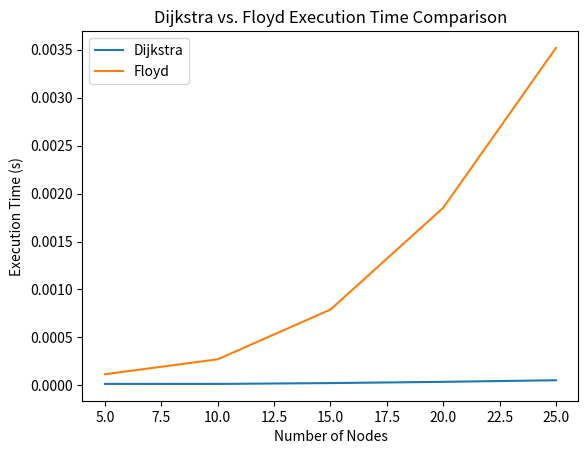
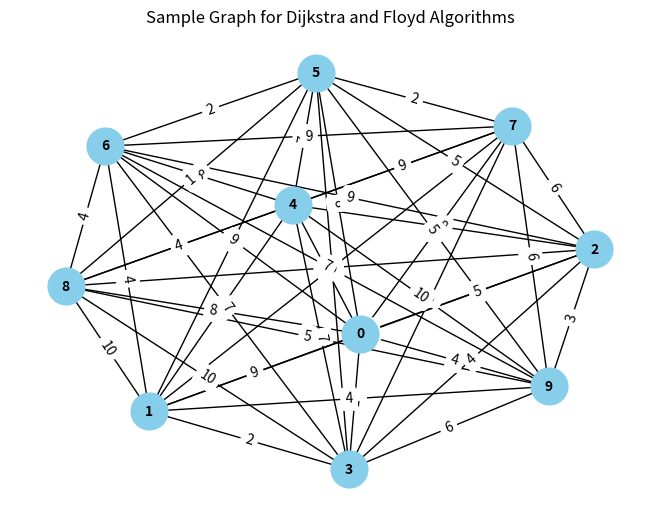
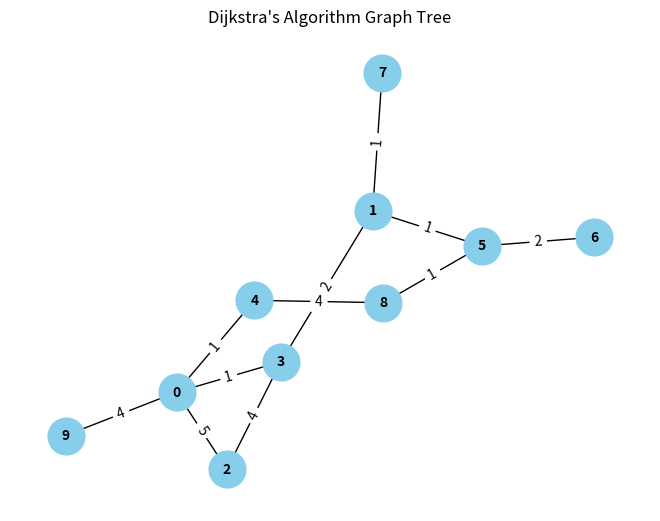
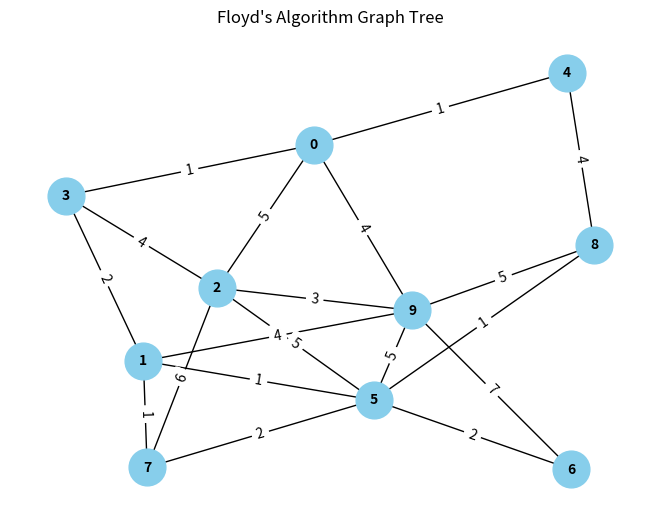

Source code (Python) for these figures, in order:
import time
import random
import numpy as np
import networkx as nx
import matplotlib.pyplot as plt

def dijkstra(graph, start):
    dist = {node: float('inf') for node in graph}
    dist[start] = 0
    visited = set()

    while len(visited) != len(graph):
        min_node = None
        for node in dist:
            if node not in visited:
                if min_node is None or dist[node] < dist[min_node]:
                    min_node = node
        visited.add(min_node)

        for neighbor, weight in graph[min_node].items():
            new_dist = dist[min_node] + weight
            if new_dist < dist[neighbor]:
                dist[neighbor] = new_dist
    return dist

def floyd(graph):
    nodes = list(graph.keys())
    n = len(nodes)
    dist = np.full((n, n), np.inf)

    for i, node in enumerate(nodes):
        dist[i, i] = 0
        for neighbor, weight in graph[node].items():
            j = nodes.index(neighbor)
            dist[i, j] = weight

    for k in range(n):
        for i in range(n):
            for j in range(n):
                if dist[i, k] + dist[k, j] < dist[i, j]:
                    dist[i, j] = dist[i, k] + dist[k, j]

    return {nodes[i]: {nodes[j]: dist[i, j] for j in range(n)} for i in range(n)}

def generate_random_graph(num_nodes, max_weight=10):
    graph = {i: {} for i in range(num_nodes)}
    for i in range(num_nodes):
        for j in range(i+1, num_nodes):
            weight = random.randint(1, max_weight)
            graph[i][j] = weight
            graph[j][i] = weight
    return graph

def plot_comparison(nodes, dijkstra_times, floyd_times):
    plt.plot(nodes, dijkstra_times, label="Dijkstra")
    plt.plot(nodes, floyd_times, label="Floyd")
    plt.xlabel("Number of Nodes")
    plt.ylabel("Execution Time (s)")
    plt.legend()
    plt.title("Dijkstra vs. Floyd Execution Time Comparison")
    plt.show()

def draw_graph_tree(graph, title):
    G = nx.Graph(graph)
    pos = nx.spring_layout(G)
    nx.draw(G, pos, with_labels=True, node_color='skyblue', font_size=10, font_weight='bold', node_size=700)
    nx.draw_networkx_edge_labels(G, pos, edge_labels={(i, j): graph[i][j] for i in graph for j in graph[i]})
    plt.title(title)
    plt.show()

def main():
    num_nodes = [5, 10, 15, 20, 25]
    dijkstra_times = []
    floyd_times = []

    for n in num_nodes:
        graph = generate_random_graph(n)
        start_time = time.time()
        dijkstra(graph, 0)
        dijkstra_times.append(time.time() - start_time)

        start_time = time.time()
        floyd(graph)
        floyd_times.append(time.time() - start_time)

    plot_comparison(num_nodes, dijkstra_times, floyd_times)

    sample_graph = generate_random_graph(10)
    draw_graph_tree(sample_graph, "Sample Graph for Dijkstra and Floyd Algorithms")

    dijkstra_tree = dijkstra(sample_graph, 0)
    draw_graph_tree({node: {neighbor: sample_graph[node][neighbor] for neighbor in sample_graph[node] if
                            dijkstra_tree[neighbor] == dijkstra_tree[node] + sample_graph[node][neighbor]} for node in
                     sample_graph}, "Dijkstra's Algorithm Graph Tree")

    floyd_tree = floyd(sample_graph)
    draw_graph_tree({node: {neighbor: sample_graph[node][neighbor] for neighbor in sample_graph[node] if
                            floyd_tree[node][neighbor] == sample_graph[node][neighbor]} for node in sample_graph},
                    "Floyd's Algorithm Graph Tree")


if __name__ == "__main__":
    main()
